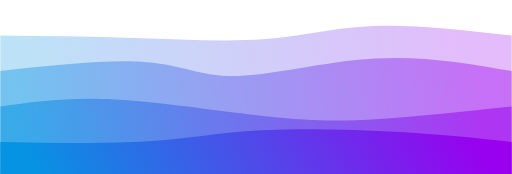
t = 0.00 s
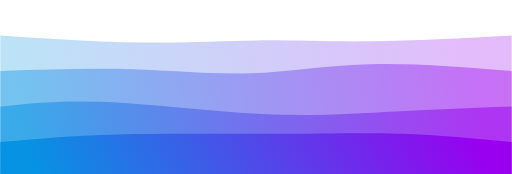
t = 0.75 s
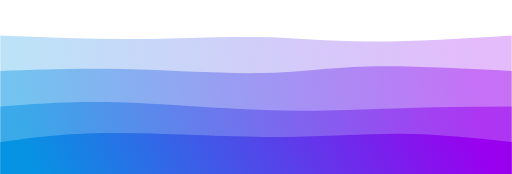
t = 1.25 s
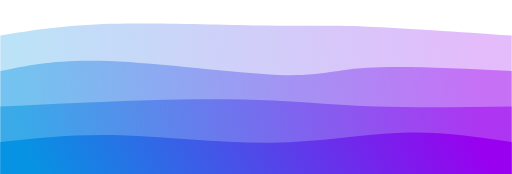
t = 2.00 s
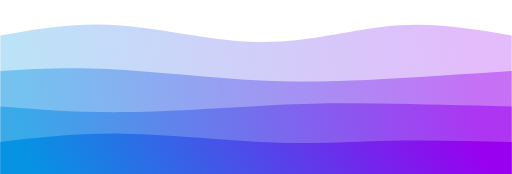
t = 2.75 s
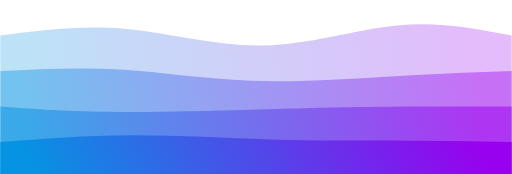
t = 3.25 s

The animated SVG that drew these frames (rendered in a browser with its animation timeline set to each time). Animation: 4 CSS @keyframes rules; one cycle of 4.00 s, repeats indefinitely.

<svg width="100%" height="100%" id="svg" viewBox="0 0 1440 490" xmlns="http://www.w3.org/2000/svg" class="transition duration-300 ease-in-out delay-150"><style>
          .path-0{
            animation:pathAnim-0 4s;
            animation-timing-function: linear;
            animation-iteration-count: infinite;
          }
          @keyframes pathAnim-0{
            0%{
              d: path("M 0,500 C 0,500 0,100 0,100 C 125.82142857142858,101.35714285714286 251.64285714285717,102.71428571428571 380,107 C 508.35714285714283,111.28571428571429 639.2499999999999,118.5 747,110 C 854.7500000000001,101.5 939.3571428571429,77.28571428571429 1051,73 C 1162.642857142857,68.71428571428571 1301.3214285714284,84.35714285714286 1440,100 C 1440,100 1440,500 1440,500 Z");
            }
            25%{
              d: path("M 0,500 C 0,500 0,100 0,100 C 142.28571428571428,111.82142857142857 284.57142857142856,123.64285714285714 404,124 C 523.4285714285714,124.35714285714286 619.9999999999999,113.24999999999999 719,115 C 818.0000000000001,116.75000000000001 919.4285714285716,131.35714285714286 1040,131 C 1160.5714285714284,130.64285714285714 1300.2857142857142,115.32142857142857 1440,100 C 1440,100 1440,500 1440,500 Z");
            }
            50%{
              d: path("M 0,500 C 0,500 0,100 0,100 C 89.78571428571428,85.42857142857143 179.57142857142856,70.85714285714286 315,67 C 450.42857142857144,63.142857142857146 631.4999999999999,70 751,72 C 870.5000000000001,74 928.4285714285713,71.14285714285714 1033,75 C 1137.5714285714287,78.85714285714286 1288.7857142857142,89.42857142857143 1440,100 C 1440,100 1440,500 1440,500 Z");
            }
            75%{
              d: path("M 0,500 C 0,500 0,100 0,100 C 112.53571428571428,79.64285714285714 225.07142857142856,59.28571428571429 347,73 C 468.92857142857144,86.71428571428571 600.2499999999999,134.5 738,134 C 875.7500000000001,133.5 1019.9285714285716,84.71428571428571 1138,71 C 1256.0714285714284,57.28571428571429 1348.0357142857142,78.64285714285714 1440,100 C 1440,100 1440,500 1440,500 Z");
            }
            100%{
              d: path("M 0,500 C 0,500 0,100 0,100 C 125.82142857142858,101.35714285714286 251.64285714285717,102.71428571428571 380,107 C 508.35714285714283,111.28571428571429 639.2499999999999,118.5 747,110 C 854.7500000000001,101.5 939.3571428571429,77.28571428571429 1051,73 C 1162.642857142857,68.71428571428571 1301.3214285714284,84.35714285714286 1440,100 C 1440,100 1440,500 1440,500 Z");
            }
          }</style><defs><linearGradient id="gradient" x1="0%" y1="52%" x2="100%" y2="48%"><stop offset="5%" stop-color="#0693e3"></stop><stop offset="95%" stop-color="#9900ef"></stop></linearGradient></defs><path d="M 0,500 C 0,500 0,100 0,100 C 125.82142857142858,101.35714285714286 251.64285714285717,102.71428571428571 380,107 C 508.35714285714283,111.28571428571429 639.2499999999999,118.5 747,110 C 854.7500000000001,101.5 939.3571428571429,77.28571428571429 1051,73 C 1162.642857142857,68.71428571428571 1301.3214285714284,84.35714285714286 1440,100 C 1440,100 1440,500 1440,500 Z" stroke="none" stroke-width="0" fill="url(#gradient)" fill-opacity="0.265" class="transition-all duration-300 ease-in-out delay-150 path-0"></path><style>
          .path-1{
            animation:pathAnim-1 4s;
            animation-timing-function: linear;
            animation-iteration-count: infinite;
          }
          @keyframes pathAnim-1{
            0%{
              d: path("M 0,500 C 0,500 0,200 0,200 C 154.85714285714283,183.35714285714286 309.71428571428567,166.71428571428572 413,175 C 516.2857142857143,183.28571428571428 568.0000000000001,216.49999999999997 668,214 C 767.9999999999999,211.50000000000003 916.2857142857142,173.28571428571428 1053,165 C 1189.7142857142858,156.71428571428572 1314.857142857143,178.35714285714286 1440,200 C 1440,200 1440,500 1440,500 Z");
            }
            25%{
              d: path("M 0,500 C 0,500 0,200 0,200 C 119.07142857142858,200 238.14285714285717,200 360,202 C 481.85714285714283,204 606.4999999999999,208 715,204 C 823.5000000000001,200 915.8571428571429,188 1034,186 C 1152.142857142857,184 1296.0714285714284,192 1440,200 C 1440,200 1440,500 1440,500 Z");
            }
            50%{
              d: path("M 0,500 C 0,500 0,200 0,200 C 80.53571428571428,183.10714285714286 161.07142857142856,166.21428571428572 306,172 C 450.92857142857144,177.78571428571428 660.2499999999999,206.25000000000003 782,211 C 903.7500000000001,215.74999999999997 937.9285714285716,196.78571428571425 1033,191 C 1128.0714285714284,185.21428571428575 1284.0357142857142,192.6071428571429 1440,200 C 1440,200 1440,500 1440,500 Z");
            }
            75%{
              d: path("M 0,500 C 0,500 0,200 0,200 C 98.03571428571428,198.14285714285714 196.07142857142856,196.28571428571428 315,203 C 433.92857142857144,209.71428571428572 573.7499999999999,225 718,232 C 862.2500000000001,239 1010.9285714285716,237.71428571428572 1132,231 C 1253.0714285714284,224.28571428571428 1346.5357142857142,212.14285714285714 1440,200 C 1440,200 1440,500 1440,500 Z");
            }
            100%{
              d: path("M 0,500 C 0,500 0,200 0,200 C 154.85714285714283,183.35714285714286 309.71428571428567,166.71428571428572 413,175 C 516.2857142857143,183.28571428571428 568.0000000000001,216.49999999999997 668,214 C 767.9999999999999,211.50000000000003 916.2857142857142,173.28571428571428 1053,165 C 1189.7142857142858,156.71428571428572 1314.857142857143,178.35714285714286 1440,200 C 1440,200 1440,500 1440,500 Z");
            }
          }</style><defs><linearGradient id="gradient" x1="0%" y1="52%" x2="100%" y2="48%"><stop offset="5%" stop-color="#0693e3"></stop><stop offset="95%" stop-color="#9900ef"></stop></linearGradient></defs><path d="M 0,500 C 0,500 0,200 0,200 C 154.85714285714283,183.35714285714286 309.71428571428567,166.71428571428572 413,175 C 516.2857142857143,183.28571428571428 568.0000000000001,216.49999999999997 668,214 C 767.9999999999999,211.50000000000003 916.2857142857142,173.28571428571428 1053,165 C 1189.7142857142858,156.71428571428572 1314.857142857143,178.35714285714286 1440,200 C 1440,200 1440,500 1440,500 Z" stroke="none" stroke-width="0" fill="url(#gradient)" fill-opacity="0.4" class="transition-all duration-300 ease-in-out delay-150 path-1"></path><style>
          .path-2{
            animation:pathAnim-2 4s;
            animation-timing-function: linear;
            animation-iteration-count: infinite;
          }
          @keyframes pathAnim-2{
            0%{
              d: path("M 0,500 C 0,500 0,300 0,300 C 94.42857142857142,286.5357142857143 188.85714285714283,273.07142857142856 322,280 C 455.14285714285717,286.92857142857144 627,314.24999999999994 753,328 C 879,341.75000000000006 959.1428571428571,341.92857142857144 1066,335 C 1172.857142857143,328.07142857142856 1306.4285714285716,314.0357142857143 1440,300 C 1440,300 1440,500 1440,500 Z");
            }
            25%{
              d: path("M 0,500 C 0,500 0,300 0,300 C 84.71428571428572,292.17857142857144 169.42857142857144,284.35714285714283 295,290 C 420.57142857142856,295.64285714285717 587.0000000000001,314.75 735,319 C 882.9999999999999,323.25 1012.5714285714284,312.64285714285717 1127,307 C 1241.4285714285716,301.35714285714283 1340.7142857142858,300.67857142857144 1440,300 C 1440,300 1440,500 1440,500 Z");
            }
            50%{
              d: path("M 0,500 C 0,500 0,300 0,300 C 142.75,292.7857142857143 285.5,285.57142857142856 417,282 C 548.5,278.42857142857144 668.7500000000001,278.49999999999994 769,283 C 869.2499999999999,287.50000000000006 949.5,296.42857142857144 1058,300 C 1166.5,303.57142857142856 1303.25,301.7857142857143 1440,300 C 1440,300 1440,500 1440,500 Z");
            }
            75%{
              d: path("M 0,500 C 0,500 0,300 0,300 C 99.42857142857139,314.07142857142856 198.85714285714278,328.14285714285717 337,327 C 475.1428571428572,325.85714285714283 652.0000000000002,309.5 777,300 C 901.9999999999998,290.5 975.1428571428571,287.85714285714283 1077,289 C 1178.857142857143,290.14285714285717 1309.4285714285716,295.07142857142856 1440,300 C 1440,300 1440,500 1440,500 Z");
            }
            100%{
              d: path("M 0,500 C 0,500 0,300 0,300 C 94.42857142857142,286.5357142857143 188.85714285714283,273.07142857142856 322,280 C 455.14285714285717,286.92857142857144 627,314.24999999999994 753,328 C 879,341.75000000000006 959.1428571428571,341.92857142857144 1066,335 C 1172.857142857143,328.07142857142856 1306.4285714285716,314.0357142857143 1440,300 C 1440,300 1440,500 1440,500 Z");
            }
          }</style><defs><linearGradient id="gradient" x1="0%" y1="52%" x2="100%" y2="48%"><stop offset="5%" stop-color="#0693e3"></stop><stop offset="95%" stop-color="#9900ef"></stop></linearGradient></defs><path d="M 0,500 C 0,500 0,300 0,300 C 94.42857142857142,286.5357142857143 188.85714285714283,273.07142857142856 322,280 C 455.14285714285717,286.92857142857144 627,314.24999999999994 753,328 C 879,341.75000000000006 959.1428571428571,341.92857142857144 1066,335 C 1172.857142857143,328.07142857142856 1306.4285714285716,314.0357142857143 1440,300 C 1440,300 1440,500 1440,500 Z" stroke="none" stroke-width="0" fill="url(#gradient)" fill-opacity="0.53" class="transition-all duration-300 ease-in-out delay-150 path-2"></path><style>
          .path-3{
            animation:pathAnim-3 4s;
            animation-timing-function: linear;
            animation-iteration-count: infinite;
          }
          @keyframes pathAnim-3{
            0%{
              d: path("M 0,500 C 0,500 0,400 0,400 C 149.25,402.6428571428571 298.5,405.2857142857143 415,398 C 531.5,390.7142857142857 615.25,373.5 733,367 C 850.75,360.5 1002.5,364.7142857142857 1126,372 C 1249.5,379.2857142857143 1344.75,389.6428571428571 1440,400 C 1440,400 1440,500 1440,500 Z");
            }
            25%{
              d: path("M 0,500 C 0,500 0,400 0,400 C 83.67857142857142,387.07142857142856 167.35714285714283,374.14285714285717 304,372 C 440.64285714285717,369.85714285714283 630.2500000000001,378.5 776,380 C 921.7499999999999,381.5 1023.6428571428571,375.85714285714283 1127,378 C 1230.357142857143,380.14285714285717 1335.1785714285716,390.07142857142856 1440,400 C 1440,400 1440,500 1440,500 Z");
            }
            50%{
              d: path("M 0,500 C 0,500 0,400 0,400 C 104.42857142857142,388.6071428571429 208.85714285714283,377.2142857142857 339,381 C 469.14285714285717,384.7857142857143 625.0000000000001,403.75 763,402 C 900.9999999999999,400.25 1021.1428571428571,377.7857142857143 1131,374 C 1240.857142857143,370.2142857142857 1340.4285714285716,385.1071428571429 1440,400 C 1440,400 1440,500 1440,500 Z");
            }
            75%{
              d: path("M 0,500 C 0,500 0,400 0,400 C 109.5,386.6071428571429 219,373.2142857142857 353,375 C 487,376.7857142857143 645.5,393.75 770,401 C 894.5,408.25 985,405.7857142857143 1091,404 C 1197,402.2142857142857 1318.5,401.1071428571429 1440,400 C 1440,400 1440,500 1440,500 Z");
            }
            100%{
              d: path("M 0,500 C 0,500 0,400 0,400 C 149.25,402.6428571428571 298.5,405.2857142857143 415,398 C 531.5,390.7142857142857 615.25,373.5 733,367 C 850.75,360.5 1002.5,364.7142857142857 1126,372 C 1249.5,379.2857142857143 1344.75,389.6428571428571 1440,400 C 1440,400 1440,500 1440,500 Z");
            }
          }</style><defs><linearGradient id="gradient" x1="0%" y1="52%" x2="100%" y2="48%"><stop offset="5%" stop-color="#0693e3"></stop><stop offset="95%" stop-color="#9900ef"></stop></linearGradient></defs><path d="M 0,500 C 0,500 0,400 0,400 C 149.25,402.6428571428571 298.5,405.2857142857143 415,398 C 531.5,390.7142857142857 615.25,373.5 733,367 C 850.75,360.5 1002.5,364.7142857142857 1126,372 C 1249.5,379.2857142857143 1344.75,389.6428571428571 1440,400 C 1440,400 1440,500 1440,500 Z" stroke="none" stroke-width="0" fill="url(#gradient)" fill-opacity="1" class="transition-all duration-300 ease-in-out delay-150 path-3"></path></svg>
